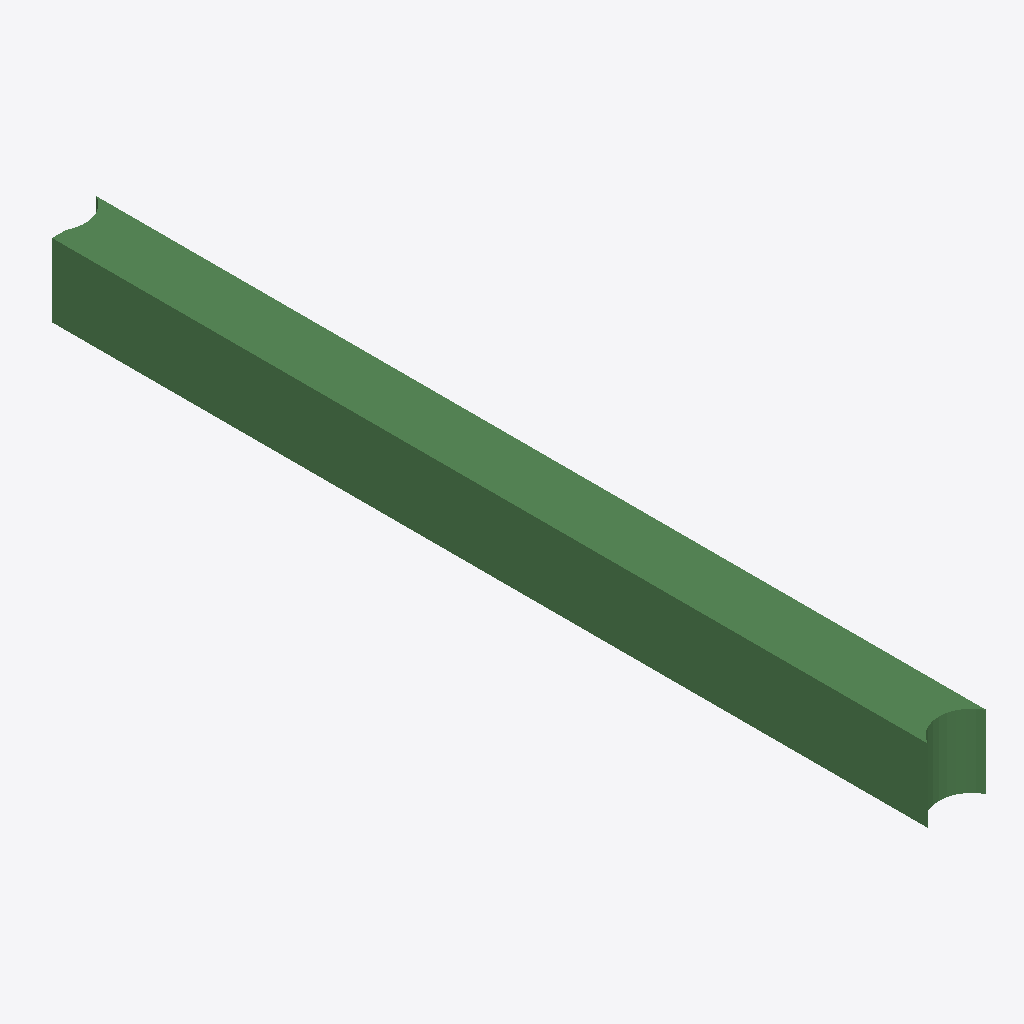
Isometric view of an IFC building model (IFC-SPF (STEP), schema IFC2X3, length unit metre), seen from the south-west, elements coloured by IFC class: 1 beam (green).
Extent 400.0 m × 6093.0 m × 500.0 m (x, y, z). Storeys (1): Default Building Storey at 0.00 m. Elements (1): 1 IfcBeam.

HEADER;
FILE_DESCRIPTION(('ViewDefinition [CoordinationView]'),'2;1');
FILE_NAME('/Users/macbook/Desktop/BIM/data/rst_advanced/IfcBeam152.ifc','2018-08-31T00:06:07-0400',('Unknown Author','info@ifctoolsproject.com'),('Unknown Organization'),'IFC Tools Project - IFC2x3 Java Toolbox','IFC2x3 Java Toolbox 2.0','Unknown Authorizer');
FILE_SCHEMA(('IFC2X3'));
ENDSEC;
DATA;
#181=IFCPROJECT('2miZOWiJb6kRtIiYQRKOPS',#173,'Default Project','Description of Default Project',$,$,$,(#176),#180);
#183=IFCBUILDING('0iJhjnZ65EZAxHKv0cLrOT',#173,'Default Building','Description',$,#182,$,$,.ELEMENT.,$,$,$);
#184=IFCBUILDINGSTOREY('0pwfbk9kzBbhX2dmD$QXPM',#173,'Default Building Storey','Description',$,#182,$,$,.ELEMENT.,$);
#1=IFCBEAM('2UD3D7uxP8kecbbBCRtz8R',#2,'M_Concrete-Rectangular Beam:400 x 800mm:151709',$,'M_Concrete-Rectangular Beam:400 x 800mm:69975',#3,#4,'151709');
ENDSEC;
